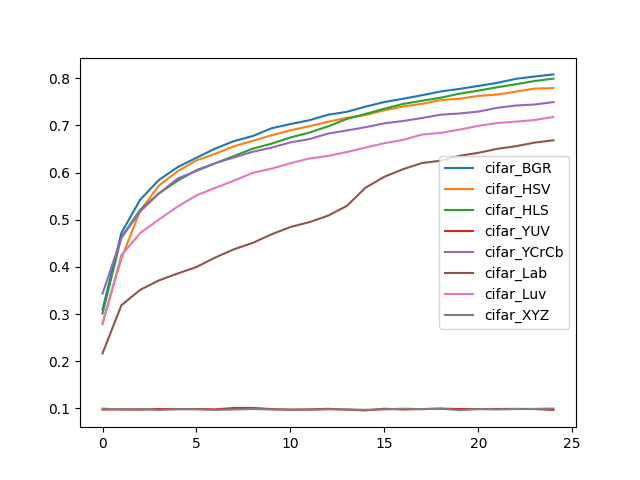

The data file committed next to this chart (first rows):
, cifar_BGR, cifar_HSV, cifar_HLS, cifar_YUV, cifar_YCrCb, cifar_Lab, cifar_Luv, cifar_XYZ
0, 0.3095, 0.2814, 0.301, 0.09756, 0.3434, 0.2168, 0.2785, 0.0996
1, 0.4719, 0.4177, 0.463, 0.09818, 0.4612, 0.3185, 0.4245, 0.09762
2, 0.5424, 0.519, 0.521, 0.09746, 0.5174, 0.3514, 0.4716, 0.09884
3, 0.5843, 0.5726, 0.5558, 0.09884, 0.5558, 0.3714, 0.5006, 0.09676
4, 0.6116, 0.6029, 0.5828, 0.0986, 0.5876, 0.3861, 0.5279, 0.09844
5, 0.6315, 0.626, 0.6052, 0.09878, 0.6033, 0.3998, 0.5517, 0.09818
6, 0.651, 0.6398, 0.6198, 0.09816, 0.6199, 0.42, 0.5676, 0.09686
7, 0.6668, 0.6559, 0.6351, 0.101, 0.6321, 0.4375, 0.583, 0.09782
8, 0.6776, 0.6673, 0.6509, 0.101, 0.6442, 0.4511, 0.5996, 0.09888
9, 0.694, 0.6792, 0.6614, 0.0986, 0.6529, 0.4692, 0.6083, 0.09784
10, 0.7028, 0.6897, 0.6745, 0.09732, 0.6641, 0.4846, 0.6199, 0.09756
11, 0.7109, 0.6982, 0.6847, 0.09802, 0.6709, 0.4949, 0.6298, 0.09718
12, 0.7226, 0.7077, 0.6979, 0.0992, 0.6826, 0.5086, 0.6352, 0.0981
13, 0.7287, 0.7161, 0.7137, 0.09748, 0.6893, 0.5293, 0.6436, 0.098
14, 0.7399, 0.722, 0.7244, 0.09584, 0.6962, 0.568, 0.6531, 0.0971
15, 0.7496, 0.7321, 0.7353, 0.09932, 0.7045, 0.5911, 0.6623, 0.09796
16, 0.7565, 0.7402, 0.7456, 0.09778, 0.7093, 0.6073, 0.6693, 0.09946
17, 0.764, 0.7457, 0.7522, 0.09864, 0.7156, 0.6202, 0.6806, 0.0985
18, 0.772, 0.7538, 0.7588, 0.0995, 0.7227, 0.6252, 0.6842, 0.0996
19, 0.7774, 0.7565, 0.7673, 0.0988, 0.7253, 0.6355, 0.6911, 0.09632
20, 0.7837, 0.7626, 0.7737, 0.09868, 0.7293, 0.6419, 0.699, 0.09886
21, 0.7901, 0.7654, 0.7809, 0.09882, 0.7372, 0.6503, 0.7051, 0.0979
22, 0.7988, 0.7716, 0.7873, 0.09902, 0.7422, 0.6559, 0.708, 0.09866
23, 0.8036, 0.7781, 0.794, 0.0987, 0.7443, 0.6636, 0.7114, 0.09906
24, 0.8081, 0.7791, 0.7992, 0.0969, 0.7495, 0.6685, 0.718, 0.09972
